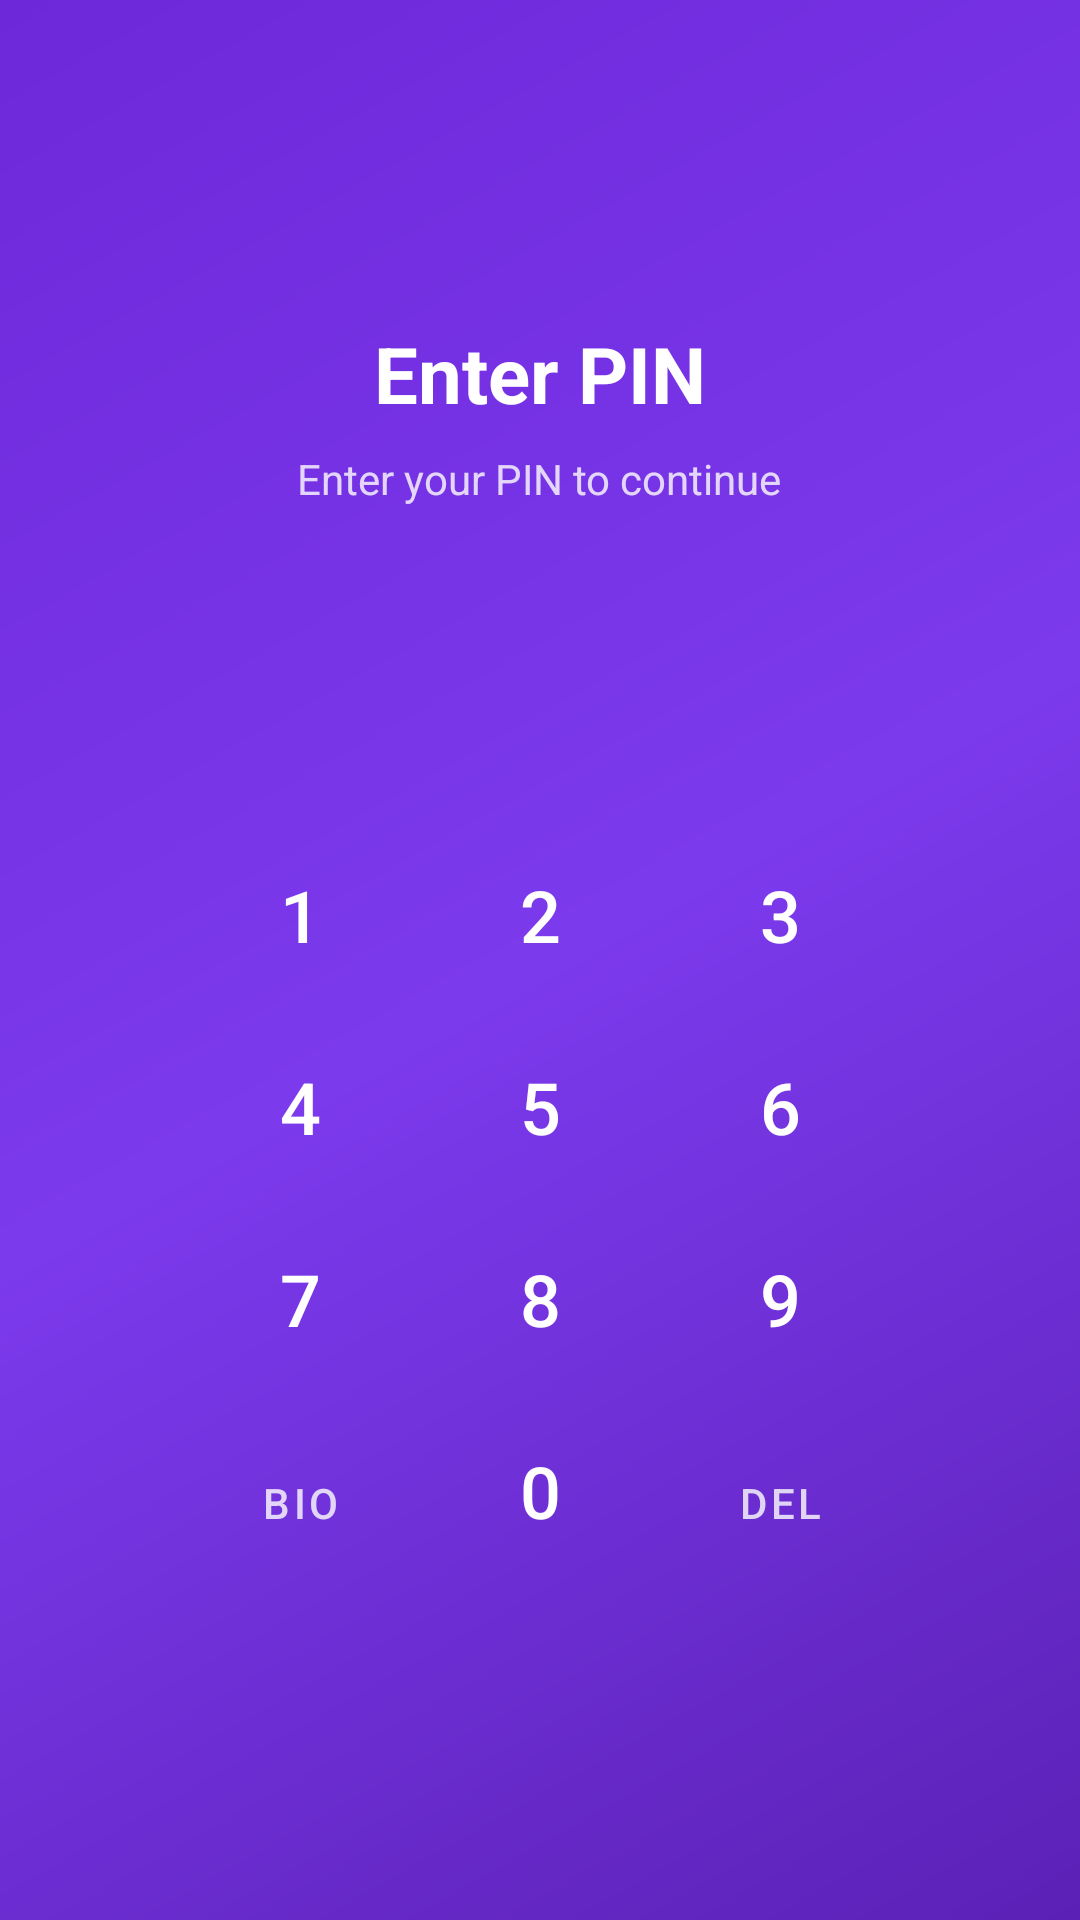

Layout XML and referenced resources for this Android screen:
<!-- AndroidManifest.xml: application theme Theme.VelvetWallet -->
<!-- res/layout/activity_pin.xml -->
<?xml version="1.0" encoding="utf-8"?>
<LinearLayout
    xmlns:android="http://schemas.android.com/apk/res/android"
    android:layout_width="match_parent"
    android:layout_height="match_parent"
    android:orientation="vertical"
    android:gravity="center"
    android:background="@drawable/bg_gradient_splash"
    android:padding="32dp">

    <TextView
        android:id="@+id/tvPinTitle"
        android:layout_width="wrap_content"
        android:layout_height="wrap_content"
        android:text="Enter PIN"
        android:textColor="#FFFFFF"
        android:textSize="26sp"
        android:textStyle="bold" />

    <TextView
        android:id="@+id/tvPinSubtitle"
        android:layout_width="wrap_content"
        android:layout_height="wrap_content"
        android:layout_marginTop="8dp"
        android:layout_marginBottom="40dp"
        android:text="Enter your PIN to continue"
        android:textColor="#CCFFFFFF"
        android:textSize="14sp" />

    
    <LinearLayout
        android:layout_width="wrap_content"
        android:layout_height="wrap_content"
        android:orientation="horizontal"
        android:layout_marginBottom="48dp">

        <View
            android:id="@+id/dot1"
            android:layout_width="16dp"
            android:layout_height="16dp"
            android:layout_marginHorizontal="10dp"
            android:alpha="0.3"
            android:background="@drawable/bg_pin_dot" />

        <View
            android:id="@+id/dot2"
            android:layout_width="16dp"
            android:layout_height="16dp"
            android:layout_marginHorizontal="10dp"
            android:alpha="0.3"
            android:background="@drawable/bg_pin_dot" />

        <View
            android:id="@+id/dot3"
            android:layout_width="16dp"
            android:layout_height="16dp"
            android:layout_marginHorizontal="10dp"
            android:alpha="0.3"
            android:background="@drawable/bg_pin_dot" />

        <View
            android:id="@+id/dot4"
            android:layout_width="16dp"
            android:layout_height="16dp"
            android:layout_marginHorizontal="10dp"
            android:alpha="0.3"
            android:background="@drawable/bg_pin_dot" />
    </LinearLayout>

    
    <GridLayout
        android:layout_width="240dp"
        android:layout_height="wrap_content"
        android:columnCount="3"
        android:rowCount="4">

        <com.google.android.material.button.MaterialButton
            android:id="@+id/btn1"
            style="@style/Widget.MaterialComponents.Button.TextButton"
            android:layout_width="0dp"
            android:layout_height="64dp"
            android:layout_columnWeight="1"
            android:text="1"
            android:textColor="#FFFFFF"
            android:textSize="24sp" />

        <com.google.android.material.button.MaterialButton
            android:id="@+id/btn2"
            style="@style/Widget.MaterialComponents.Button.TextButton"
            android:layout_width="0dp"
            android:layout_height="64dp"
            android:layout_columnWeight="1"
            android:text="2"
            android:textColor="#FFFFFF"
            android:textSize="24sp" />

        <com.google.android.material.button.MaterialButton
            android:id="@+id/btn3"
            style="@style/Widget.MaterialComponents.Button.TextButton"
            android:layout_width="0dp"
            android:layout_height="64dp"
            android:layout_columnWeight="1"
            android:text="3"
            android:textColor="#FFFFFF"
            android:textSize="24sp" />

        <com.google.android.material.button.MaterialButton
            android:id="@+id/btn4"
            style="@style/Widget.MaterialComponents.Button.TextButton"
            android:layout_width="0dp"
            android:layout_height="64dp"
            android:layout_columnWeight="1"
            android:text="4"
            android:textColor="#FFFFFF"
            android:textSize="24sp" />

        <com.google.android.material.button.MaterialButton
            android:id="@+id/btn5"
            style="@style/Widget.MaterialComponents.Button.TextButton"
            android:layout_width="0dp"
            android:layout_height="64dp"
            android:layout_columnWeight="1"
            android:text="5"
            android:textColor="#FFFFFF"
            android:textSize="24sp" />

        <com.google.android.material.button.MaterialButton
            android:id="@+id/btn6"
            style="@style/Widget.MaterialComponents.Button.TextButton"
            android:layout_width="0dp"
            android:layout_height="64dp"
            android:layout_columnWeight="1"
            android:text="6"
            android:textColor="#FFFFFF"
            android:textSize="24sp" />

        <com.google.android.material.button.MaterialButton
            android:id="@+id/btn7"
            style="@style/Widget.MaterialComponents.Button.TextButton"
            android:layout_width="0dp"
            android:layout_height="64dp"
            android:layout_columnWeight="1"
            android:text="7"
            android:textColor="#FFFFFF"
            android:textSize="24sp" />

        <com.google.android.material.button.MaterialButton
            android:id="@+id/btn8"
            style="@style/Widget.MaterialComponents.Button.TextButton"
            android:layout_width="0dp"
            android:layout_height="64dp"
            android:layout_columnWeight="1"
            android:text="8"
            android:textColor="#FFFFFF"
            android:textSize="24sp" />

        <com.google.android.material.button.MaterialButton
            android:id="@+id/btn9"
            style="@style/Widget.MaterialComponents.Button.TextButton"
            android:layout_width="0dp"
            android:layout_height="64dp"
            android:layout_columnWeight="1"
            android:text="9"
            android:textColor="#FFFFFF"
            android:textSize="24sp" />

        <com.google.android.material.button.MaterialButton
            android:id="@+id/btnFingerprint"
            style="@style/Widget.MaterialComponents.Button.TextButton"
            android:layout_width="0dp"
            android:layout_height="64dp"
            android:layout_columnWeight="1"
            android:text="Bio"
            android:textColor="#CCFFFFFF"
            android:textSize="14sp" />

        <com.google.android.material.button.MaterialButton
            android:id="@+id/btn0"
            style="@style/Widget.MaterialComponents.Button.TextButton"
            android:layout_width="0dp"
            android:layout_height="64dp"
            android:layout_columnWeight="1"
            android:text="0"
            android:textColor="#FFFFFF"
            android:textSize="24sp" />

        <com.google.android.material.button.MaterialButton
            android:id="@+id/btnDel"
            style="@style/Widget.MaterialComponents.Button.TextButton"
            android:layout_width="0dp"
            android:layout_height="64dp"
            android:layout_columnWeight="1"
            android:text="DEL"
            android:textColor="#CCFFFFFF"
            android:textSize="14sp" />

    </GridLayout>

</LinearLayout>
<!-- resources referenced by this layout -->
<resources>
  <!-- drawable bg_gradient_splash (drawable) -->
  <?xml version="1.0" encoding="utf-8"?>
  <shape xmlns:android="http://schemas.android.com/apk/res/android"
      android:shape="rectangle">
      <gradient
          android:angle="135"
          android:startColor="#5B21B6"
          android:centerColor="#7C3AED"
          android:endColor="#6D28D9"
          android:type="linear" />
  </shape>
  <style name="Theme.VelvetWallet" parent="Theme.MaterialComponents.DayNight.NoActionBar">
  
          
          <item name="colorPrimary">@color/purple_500</item>
          <item name="colorPrimaryVariant">@color/purple_700</item>
          <item name="colorOnPrimary">@color/white</item>
  
          
          <item name="colorSecondary">@color/purple_200</item>
          <item name="colorSecondaryVariant">@color/purple_500</item>
          <item name="colorOnSecondary">@color/white</item>
  
          
          <item name="colorSurface">@color/white</item>
          <item name="colorOnSurface">@color/black</item>
  
          
          <item name="android:statusBarColor">@color/purple_700</item>
  
          
          <item name="windowActionBar">false</item>
          <item name="windowNoTitle">true</item>
  
      </style>
  <color name="purple_500">#7C3AED</color>
  <color name="purple_700">#5B21B6</color>
  <color name="white">#FFFFFF</color>
  <color name="purple_200">#CCBBFF</color>
  <color name="black">#000000</color>
</resources>
